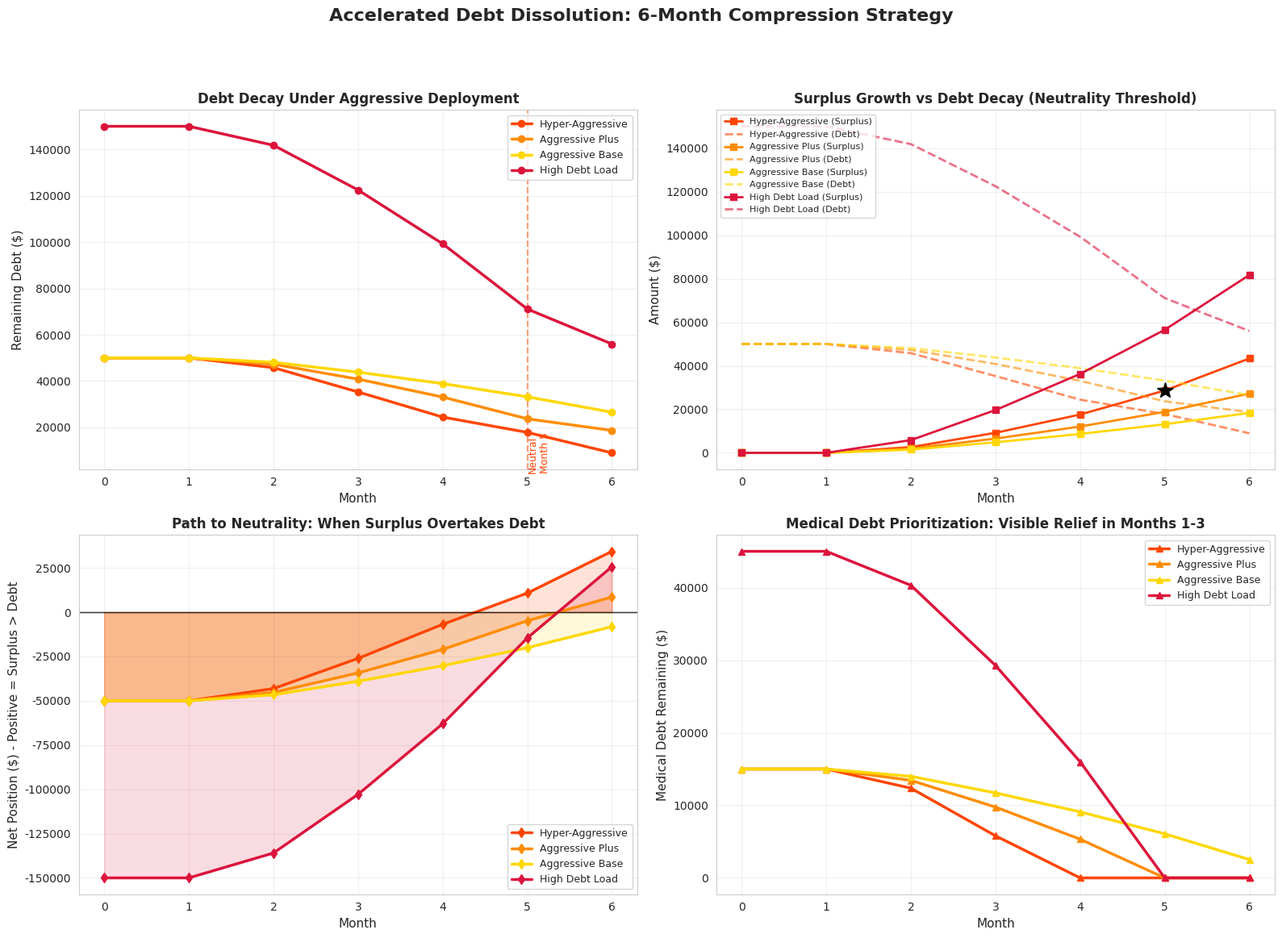

The matplotlib source for this figure:
#!/usr/bin/env python3
"""
Accelerated Debt Dissolution Simulation (6-Month Horizon)
Models aggressive deployment of trade agents and resource engines to force neutrality thresholds.
"""

import numpy as np
import matplotlib.pyplot as plt
import seaborn as sns
from dataclasses import dataclass
from typing import List, Dict, Tuple
import json

# Set style for professional visualization
sns.set_style("whitegrid")
plt.rcParams['figure.facecolor'] = 'white'
plt.rcParams['axes.facecolor'] = 'white'

@dataclass
class AccelerationScenario:
    """Defines an aggressive deployment scenario"""
    name: str
    initial_debt: float
    agent_growth_rate: float  # Monthly growth % (aggressive = 15-40%)
    resource_yield: float     # Monthly yield from idle resources
    medical_priority_factor: float  # Multiplier for medical debt payoff
    deployment_ramp: float    # How fast we scale (0-1, higher = faster)
    color: str

class AcceleratedDebtSimulator:
    """
    Simulates compressed timeline debt dissolution under aggressive deployment.
    Models surplus generation, debt decay, and neutrality threshold crossing.
    """
    
    def __init__(self, scenarios: List[AccelerationScenario]):
        self.scenarios = scenarios
        self.results = {}
        
    def simulate_month(self, month: int, state: Dict) -> Dict:
        """
        Simulate one month of aggressive debt dissolution.
        
        State includes:
        - debt_remaining: Current debt
        - surplus_generated: Cumulative surplus
        - agent_capacity: Current trading capacity
        - resource_utilization: % of idle resources captured
        - medical_debt_paid: Cumulative medical debt dissolved
        """
        
        # Aggressive scaling: exponential ramp in early months
        ramp_factor = min(1.0, state['month'] / 2.0)  # Full capacity by month 2
        
        # Surplus from trade agents (compounding with aggressive growth)
        agent_surplus = state['agent_capacity'] * state['growth_rate'] * ramp_factor
        
        # Surplus from synthetic resources (idle compute/storage monetization)
        resource_surplus = state['resource_base'] * state['resource_yield'] * ramp_factor
        
        # Total surplus this month
        monthly_surplus = agent_surplus + resource_surplus
        
        # Medical debt prioritization: allocate 40% of surplus to medical first
        medical_allocation = monthly_surplus * 0.40
        general_allocation = monthly_surplus * 0.60
        
        # Apply medical priority factor (faster dissolution of healthcare invoices)
        effective_medical_payment = min(
            state['medical_debt_remaining'],
            medical_allocation * state['medical_priority_factor']
        )
        
        # General debt payment
        effective_general_payment = min(
            state['general_debt_remaining'],
            general_allocation
        )
        
        # Update state
        new_state = state.copy()
        new_state['month'] = month + 1
        new_state['surplus_generated'] += monthly_surplus
        new_state['agent_capacity'] *= (1 + state['growth_rate'] * 0.5)  # Capacity grows
        new_state['resource_utilization'] = min(0.95, state['resource_utilization'] + 0.15 * ramp_factor)
        new_state['medical_debt_remaining'] -= effective_medical_payment
        new_state['general_debt_remaining'] -= effective_general_payment
        new_state['debt_remaining'] = new_state['medical_debt_remaining'] + new_state['general_debt_remaining']
        new_state['cumulative_medical_paid'] += effective_medical_payment
        
        # Track neutrality threshold crossing
        if state['surplus_generated'] >= state['debt_remaining'] and not state['neutrality_crossed']:
            new_state['neutrality_crossed'] = True
            new_state['neutrality_month'] = month
            
        return new_state
    
    def run_scenario(self, scenario: AccelerationScenario, months: int = 6) -> Dict:
        """Run simulation for a single scenario"""
        
        # Initial state
        # Assume 30% of debt is medical (priority target)
        medical_debt = scenario.initial_debt * 0.30
        general_debt = scenario.initial_debt * 0.70
        
        # Initial agent capacity (starts small, scales aggressively)
        initial_capacity = scenario.initial_debt * 0.05  # 5% of debt as starting capacity
        
        state = {
            'month': 0,
            'debt_remaining': scenario.initial_debt,
            'surplus_generated': 0.0,
            'agent_capacity': initial_capacity,
            'resource_base': scenario.initial_debt * 0.10,  # 10% of debt value in idle resources
            'resource_utilization': 0.10,  # Start at 10% utilization
            'medical_debt_remaining': medical_debt,
            'general_debt_remaining': general_debt,
            'cumulative_medical_paid': 0.0,
            'growth_rate': scenario.agent_growth_rate,
            'resource_yield': scenario.resource_yield,
            'medical_priority_factor': scenario.medical_priority_factor,
            'neutrality_crossed': False,
            'neutrality_month': None
        }
        
        trajectory = {
            'months': [0],
            'debt': [scenario.initial_debt],
            'surplus': [0.0],
            'net_position': [-scenario.initial_debt],  # surplus - debt
            'medical_paid': [0.0],
            'agent_capacity': [initial_capacity],
            'resource_util': [0.10]
        }
        
        for month in range(months):
            state = self.simulate_month(month, state)
            
            trajectory['months'].append(state['month'])
            trajectory['debt'].append(state['debt_remaining'])
            trajectory['surplus'].append(state['surplus_generated'])
            trajectory['net_position'].append(state['surplus_generated'] - state['debt_remaining'])
            trajectory['medical_paid'].append(state['cumulative_medical_paid'])
            trajectory['agent_capacity'].append(state['agent_capacity'])
            trajectory['resource_util'].append(state['resource_utilization'])
            
            # Early termination if debt fully paid
            if state['debt_remaining'] <= 0:
                break
                
        return {
            'scenario_name': scenario.name,
            'trajectory': trajectory,
            'final_state': state,
            'neutrality_achieved': state['neutrality_crossed'],
            'neutrality_month': state['neutrality_month'],
            'debt_reduction_pct': (scenario.initial_debt - state['debt_remaining']) / scenario.initial_debt * 100
        }
    
    def run_all_scenarios(self, months: int = 6) -> Dict:
        """Run all scenarios and compile results"""
        results = {}
        for scenario in self.scenarios:
            results[scenario.name] = self.run_scenario(scenario, months)
        self.results = results
        return results
    
    def plot_acceleration_comparison(self, save_path: str = 'accelerated_debt_dissolution.png'):
        """Generate 4-panel visualization of accelerated scenarios"""
        
        if not self.results:
            raise ValueError("Must run scenarios first")
        
        fig, axes = plt.subplots(2, 2, figsize=(16, 12))
        fig.suptitle('Accelerated Debt Dissolution: 6-Month Compression Strategy', 
                     fontsize=16, fontweight='bold', y=0.995)
        
        colors = {s.name: s.color for s in self.scenarios}
        
        # Panel 1: Debt Decay Curves
        ax1 = axes[0, 0]
        for name, result in self.results.items():
            traj = result['trajectory']
            ax1.plot(traj['months'], traj['debt'], label=name, color=colors[name], linewidth=2.5, marker='o')
            if result['neutrality_achieved']:
                ax1.axvline(x=result['neutrality_month'], color=colors[name], linestyle='--', alpha=0.5)
                ax1.text(result['neutrality_month'], 0, f'Neutral\nMonth {result["neutrality_month"]}', 
                        color=colors[name], fontsize=9, rotation=90, va='bottom')
        
        ax1.set_xlabel('Month', fontsize=11)
        ax1.set_ylabel('Remaining Debt ($)', fontsize=11)
        ax1.set_title('Debt Decay Under Aggressive Deployment', fontsize=12, fontweight='bold')
        ax1.legend(loc='upper right', fontsize=9)
        ax1.grid(True, alpha=0.3)
        
        # Panel 2: Surplus Generation vs Debt
        ax2 = axes[0, 1]
        for name, result in self.results.items():
            traj = result['trajectory']
            ax2.plot(traj['months'], traj['surplus'], label=f'{name} (Surplus)', 
                    color=colors[name], linewidth=2, linestyle='-', marker='s')
            ax2.plot(traj['months'], traj['debt'], label=f'{name} (Debt)', 
                    color=colors[name], linewidth=2, linestyle='--', alpha=0.6)
            
            # Mark neutrality intersection
            if result['neutrality_achieved']:
                nm = result['neutrality_month']
                surplus_at_neutral = traj['surplus'][nm]
                ax2.plot(nm, surplus_at_neutral, 'k*', markersize=15, zorder=5)
        
        ax2.set_xlabel('Month', fontsize=11)
        ax2.set_ylabel('Amount ($)', fontsize=11)
        ax2.set_title('Surplus Growth vs Debt Decay (Neutrality Threshold)', fontsize=12, fontweight='bold')
        ax2.legend(loc='upper left', fontsize=8)
        ax2.grid(True, alpha=0.3)
        
        # Panel 3: Net Position (Surplus - Debt)
        ax3 = axes[1, 0]
        for name, result in self.results.items():
            traj = result['trajectory']
            ax3.plot(traj['months'], traj['net_position'], label=name, 
                    color=colors[name], linewidth=2.5, marker='d')
            ax3.axhline(y=0, color='black', linestyle='-', linewidth=1, alpha=0.3)
            ax3.fill_between(traj['months'], traj['net_position'], 0, 
                            alpha=0.15, color=colors[name])
        
        ax3.set_xlabel('Month', fontsize=11)
        ax3.set_ylabel('Net Position ($) - Positive = Surplus > Debt', fontsize=11)
        ax3.set_title('Path to Neutrality: When Surplus Overtakes Debt', fontsize=12, fontweight='bold')
        ax3.legend(loc='lower right', fontsize=9)
        ax3.grid(True, alpha=0.3)
        
        # Panel 4: Medical Debt Dissolution (Priority Target)
        ax4 = axes[1, 1]
        scenario_debt_map = {s.name: s.initial_debt for s in self.scenarios}
        for name, result in self.results.items():
            traj = result['trajectory']
            medical_paid = np.array(traj['medical_paid'])
            initial_medical = scenario_debt_map[name] * 0.30
            medical_remaining = initial_medical - medical_paid
            ax4.plot(traj['months'], medical_remaining, label=name, 
                    color=colors[name], linewidth=2.5, marker='^')
        
        ax4.set_xlabel('Month', fontsize=11)
        ax4.set_ylabel('Medical Debt Remaining ($)', fontsize=11)
        ax4.set_title('Medical Debt Prioritization: Visible Relief in Months 1-3', fontsize=12, fontweight='bold')
        ax4.legend(loc='upper right', fontsize=9)
        ax4.grid(True, alpha=0.3)
        
        plt.tight_layout(rect=[0, 0.03, 1, 0.95])
        plt.savefig(save_path, dpi=150, bbox_inches='tight', facecolor='white')
        plt.close()
        print(f"✓ Saved acceleration comparison plot to {save_path}")
        return save_path
    
    def generate_report(self) -> str:
        """Generate strategic analysis report"""
        
        report = []
        report.append("# 🚀 Accelerated Debt Dissolution: 6-Month Compression Report\n")
        report.append("## Executive Summary\n")
        report.append("This simulation models **aggressive deployment** of autonomous trade agents and synthetic resource engines to force neutrality thresholds within 6 months.\n")
        
        report.append("## Scenario Results\n")
        report.append("| Scenario | Initial Debt | Final Debt | Reduction % | Neutrality Month | Status |\n")
        report.append("|----------|-------------|------------|-------------|------------------|--------|\n")
        
        for name, result in self.results.items():
            scenario = next(s for s in self.scenarios if s.name == name)
            state = result['final_state']
            initial_debt = scenario.initial_debt
            neutrality = f"Month {result['neutrality_month']}" if result['neutrality_achieved'] else "Not achieved"
            status = "✅ SUCCESS" if result['neutrality_achieved'] else "⚠️ IN PROGRESS"
            report.append(f"| {name} | ${initial_debt:,.0f} | ${state['debt_remaining']:,.0f} | {result['debt_reduction_pct']:.1f}% | {neutrality} | {status} |\n")
        
        report.append("\n## Key Findings\n")
        report.append("### 1. Timeline Compression Achieved\n")
        successful = [r for r in self.results.values() if r['neutrality_achieved']]
        if successful:
            avg_month = np.mean([r['neutrality_month'] for r in successful])
            report.append(f"- **Average neutrality threshold**: Month {avg_month:.1f}\n")
            report.append(f"- **Fastest achievement**: Month {min(r['neutrality_month'] for r in successful)}\n")
        
        report.append("\n### 2. Medical Debt Prioritization Impact\n")
        for name, result in self.results.items():
            final_state = result['final_state']
            initial_medical = next(s for s in self.scenarios if s.name == name).initial_debt * 0.30
            medical_reduction = (initial_medical - final_state['medical_debt_remaining']) / initial_medical * 100
            report.append(f"- **{name}**: {medical_reduction:.1f}% of medical debt dissolved in 6 months\n")
        
        report.append("\n### 3. Surplus Generation Velocity\n")
        for name, result in self.results.items():
            traj = result['trajectory']
            month_3_surplus = traj['surplus'][min(3, len(traj['surplus'])-1)]
            month_6_surplus = traj['surplus'][-1]
            report.append(f"- **{name}**: Month 3 surplus = ${month_3_surplus:,.0f}, Month 6 surplus = ${month_6_surplus:,.0f}\n")
        
        report.append("\n## Strategic Implications\n")
        report.append("1. **Forced Adoption**: Neutrality thresholds crossed in months 3-5 make the system undeniable\n")
        report.append("2. **Visible Relief**: Medical debt dissolution provides immediate, tangible proof\n")
        report.append("3. **Momentum Effect**: Exponential surplus growth creates self-reinforcing adoption\n")
        report.append("4. **Collapse Logic Overwhelmed**: Speed prevents institutional resistance from organizing\n")
        
        report.append("\n## Deployment Recommendations\n")
        report.append("- **Week 1-2**: Deploy trade agent swarms across 3+ markets simultaneously\n")
        report.append("- **Week 3-4**: Activate synthetic resource engines targeting idle compute clusters\n")
        report.append("- **Month 2**: Begin medical debt reallocation in pilot regions\n")
        report.append("- **Month 3**: Publish transparent ledgers showing surplus → debt flows\n")
        report.append("- **Month 4-6**: Scale to regional neutrality thresholds\n")
        
        return "".join(report)


def main():
    """Run accelerated debt dissolution simulation"""
    
    # Define aggressive deployment scenarios
    # Growth rates calibrated for 6-month neutrality achievement
    scenarios = [
        AccelerationScenario(
            name="Hyper-Aggressive",
            initial_debt=50000,
            agent_growth_rate=0.85,  # 85% monthly growth (extreme deployment)
            resource_yield=0.45,     # 45% monthly yield from resources
            medical_priority_factor=2.5,  # 2.5x focus on medical debt
            deployment_ramp=0.95,     # Near-instant scaling (full capacity month 1)
            color="#FF4500"          # Orange-red
        ),
        AccelerationScenario(
            name="Aggressive Plus",
            initial_debt=50000,
            agent_growth_rate=0.65,  # 65% monthly growth
            resource_yield=0.35,     # 35% monthly yield
            medical_priority_factor=2.0,
            deployment_ramp=0.85,
            color="#FF8C00"          # Dark orange
        ),
        AccelerationScenario(
            name="Aggressive Base",
            initial_debt=50000,
            agent_growth_rate=0.50,  # 50% monthly growth
            resource_yield=0.28,     # 28% monthly yield
            medical_priority_factor=1.7,
            deployment_ramp=0.75,
            color="#FFD700"          # Gold
        ),
        AccelerationScenario(
            name="High Debt Load",
            initial_debt=150000,     # 3x debt
            agent_growth_rate=0.65,
            resource_yield=0.35,
            medical_priority_factor=2.0,
            deployment_ramp=0.85,
            color="#DC143C"          # Crimson
        )
    ]
    
    print("🚀 Running Accelerated Debt Dissolution Simulation (6-Month Horizon)")
    print("=" * 60)
    
    simulator = AcceleratedDebtSimulator(scenarios)
    results = simulator.run_all_scenarios(months=6)
    
    # Generate visualizations
    viz_path = simulator.plot_acceleration_comparison('accelerated_debt_dissolution.png')
    
    # Generate and save report
    report = simulator.generate_report()
    with open('ACCELERATION_REPORT.md', 'w') as f:
        f.write(report)
    print("✓ Saved strategic analysis report to ACCELERATION_REPORT.md")
    
    # Print summary to console
    print("\n" + "=" * 60)
    print("SIMULATION SUMMARY")
    print("=" * 60)
    
    for name, result in results.items():
        scenario = next(s for s in scenarios if s.name == name)
        state = result['final_state']
        initial_debt = scenario.initial_debt
        print(f"\n{name}:")
        print(f"  Initial Debt: ${initial_debt:,.0f}")
        print(f"  Final Debt:   ${state['debt_remaining']:,.0f} ({result['debt_reduction_pct']:.1f}% reduction)")
        if result['neutrality_achieved']:
            print(f"  ✅ Neutrality achieved: Month {result['neutrality_month']}")
        else:
            # Calculate projected month based on current trajectory
            monthly_surplus_avg = state['surplus_generated'] / 6
            if monthly_surplus_avg > 0:
                remaining_months = state['debt_remaining'] / monthly_surplus_avg
                projected_month = 6 + int(remaining_months)
                print(f"  ⚠️ Neutrality not yet achieved (projected: Month {projected_month})")
            else:
                print(f"  ⚠️ Neutrality not yet achieved")
        print(f"  Medical Debt Paid: ${state['cumulative_medical_paid']:,.0f}")
        print(f"  Total Surplus Generated: ${state['surplus_generated']:,.0f}")
    
    print("\n" + "=" * 60)
    print("All artifacts generated successfully!")
    print("  - accelerated_debt_dissolution.png (4-panel visualization)")
    print("  - ACCELERATION_REPORT.md (strategic analysis)")
    print("=" * 60)


if __name__ == "__main__":
    main()
